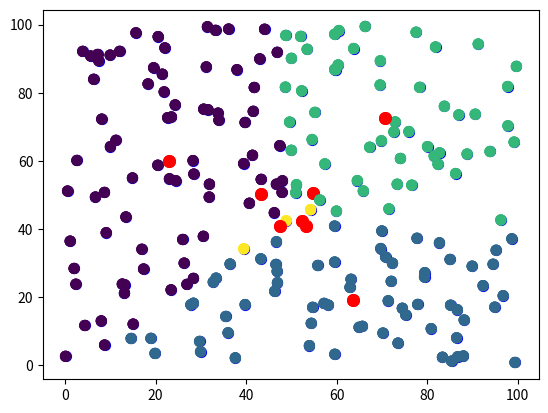

Reproduce this figure in Python.
import random
import matplotlib.pyplot as plt
import numpy as np
from math import sqrt
#prepaviti za primjer digit

def generisi_tacke(broj_tacaka):
    lista_tacaka = []
    for i in range(broj_tacaka):
        lista_tacaka.append((100*random.random(), 100*random.random()))
    return lista_tacaka

#bez numpy moze i ovako
#X = unzipeed_list = list(zip(*lista_tacaka))
#zip list uzima x koordinate i stavlja u jednu torku, y koordinate i stavlja u drugu torku
#plt.scatter(X[0], X[1], s=50)

def crtaj(lista_tacaka, lista_centara):
    T = np.array(lista_tacaka)
    C = np.array(lista_centara)
    #print(T)
    #print(C)
    plt.scatter(T[:,0], T[:,1],c="blue", s=50)
    plt.scatter(C[:,0], C[:,1],c="red", s=70)
    plt.show()

def crtaj_poslije_podjele(lista_tacaka, lista_centara, d):
    T = np.array(lista_tacaka)
    C = np.array(lista_centara)
    #print(T)
    #print(C)
    plt.scatter(T[:,0], T[:,1],c=list(d.values()), s=50) #oznacava boju na osnovu indexa centra kome pripada
    plt.scatter(C[:,0], C[:,1],c="red", s=70)
    plt.show()

def generisi_centre(broj_centara):
    lista_centara = []
    for i in range(broj_centara):
        lista_centara.append((20*random.random()+40, 20*random.random()+40)) # centri izmedju 40-60 da se ne poklapaju
    return lista_centara

def dodeli_tackama_centre(lista_tacaka,lista_centara):
    '''d = {}
    for i in lista_tacaka:
        d[i] = 0'''
    d = {i:0 for i in lista_tacaka}
    for i in range(len(lista_tacaka)):
        mini = rast(lista_tacaka[i],lista_centara[0]) #mi smo proglasili da je mini rastojanje, rastojanje od 0og centra
        index = 0
        for j in range(1, len(lista_centara)): #ide od 1 posto je 0 vec proglaseno, tj poredi sa centrom 1 2 i 3
            if rast(lista_tacaka[i],lista_centara[j]) < mini:
                mini = rast(lista_tacaka[i],lista_centara[j]) 
                index = j
        d[lista_tacaka[i]] = index
    return d

def pronadji_nove_centre(d): #mozemo isto da prosljedimo broj centara kao argument pronadji_nove_centre(d, broj_centara)
    bc = len(set(list(d.values()))) # pravimo listu svih klaster, set brise duplikate, len od 0,1,2,3 je 4!
    #print(bc)
    tacke_od_centara = [[i for i in d if d[i]==j] for j in range(bc)]
    #print(sum(len(i) for i in tacke_od_centara)) #provjera koliko tacaka imamo!
    #umjesto centar0x, centar0y  = list(zip(*tacke_od_centara[0])) --> moze i da se napravi np.array
    centar0x, centar0y  = list(zip(*tacke_od_centara[0])) #pravi 2 liste, jednu sa x i jednu sa y koordinatama
    #print(np.mean(centar0x), np.mean(centar0y))
    nova_lista_centara = []
    for i in range(bc):
        centarX, centarY  = list(zip(*tacke_od_centara[i]))
        nova_lista_centara.append((np.mean(centarX), np.mean(centarY)))
    return nova_lista_centara
    
def crtanje_sa_pomjeranjem_centara(stari_centri):
    while(True):
        novi_centri = pronadji_nove_centre(d)
        crtaj_poslije_podjele(lista_tacaka, novi_centri, d)
        if novi_centri == stari_centri:
            break
        stari_centri = novi_centri
        
#treba promjeniti
def rast(a,b): #rastojanje!!!!
    return sqrt((a[0]-b[0])**2+(a[1]-b[1])**2)
    

if __name__ == '__main__':
    broj_tacaka = 200
    broj_centara = 4
    lista_tacaka = generisi_tacke(broj_tacaka)
    stari_centri = generisi_centre(broj_centara) #prvi centri koje generisemo
    crtaj(lista_tacaka, stari_centri)
    d = dodeli_tackama_centre(lista_tacaka, stari_centri)
    crtaj_poslije_podjele(lista_tacaka, stari_centri, d)
    crtanje_sa_pomjeranjem_centara(stari_centri)


